Run: headless pygame with SDL's dummy video driver; simulated clock (each Clock.tick advances the game by its frame time, no real sleeping); random seed 0; keys injected as events and as key.get_pressed() state; no mouse input.
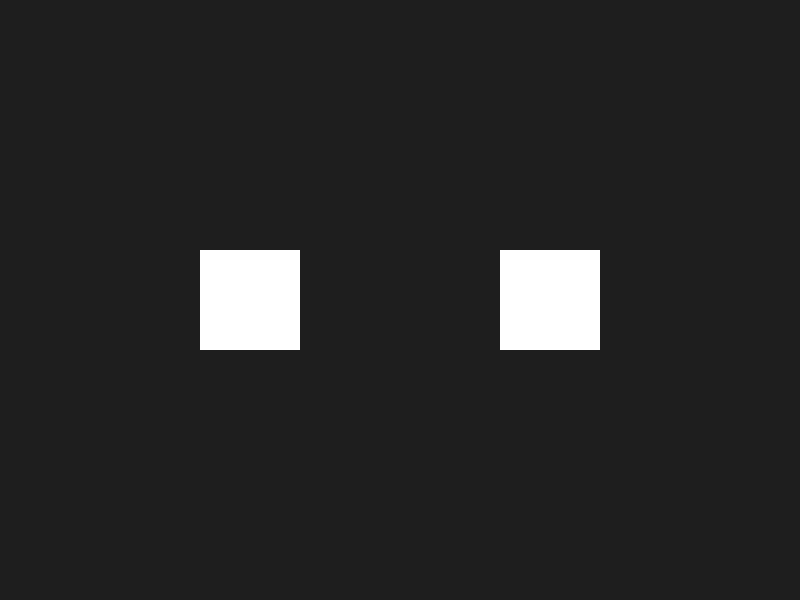
Frame 1 of 4 · flips 1–60 · no input
Frame 2 of 4 · flips 61–180 · tapped SPACE, RETURN · held RIGHT (→), D · screen unchanged from frame 1, image omitted
Frame 3 of 4 · flips 181–300 · held DOWN (↓), S · screen unchanged from frame 2, image omitted
Frame 4 of 4 · flips 301–420 · held LEFT (←), A, UP (↑), W · screen unchanged from frame 3, image omitted

The pygame program that drew these frames:

import pygame
import random

pygame.init()

screen = pygame.display.set_mode((800, 600))
pygame.display.set_caption("Custom Event Color Change")

CHANGE_COLOR_EVENT = pygame.USEREVENT + 1
pygame.time.set_timer(CHANGE_COLOR_EVENT, 1000)

class SquareSprite(pygame.sprite.Sprite):
    def __init__(self, x, y):
        super().__init__()
        self.image = pygame.Surface((100, 100))
        self.image.fill((255, 255, 255))
        self.rect = self.image.get_rect()
        self.rect.topleft = (x, y)

    def change_color(self):
        random_color = (random.randint(0, 255), random.randint(0, 255), random.randint(0, 255))
        self.image.fill(random_color)

sprite1 = SquareSprite(200, 250)
sprite2 = SquareSprite(500, 250)
sprite_group = pygame.sprite.Group(sprite1, sprite2)

clock = pygame.time.Clock()
running = True

while running:
    for event in pygame.event.get():
        if event.type == pygame.QUIT:
            running = False
        elif event.type == CHANGE_COLOR_EVENT:
            for sprite in sprite_group:
                sprite.change_color()

    screen.fill((30, 30, 30))
    sprite_group.draw(screen)
    pygame.display.flip()
    clock.tick(60)

pygame.quit()
